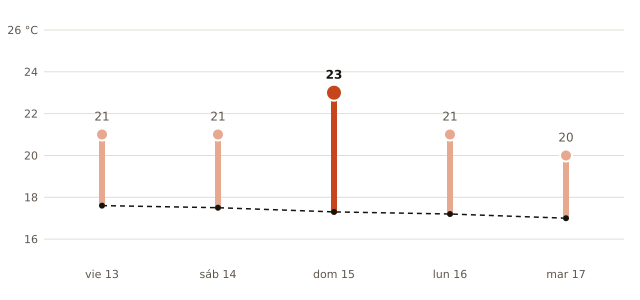

The file beside this chart, header and first rows:
fecha, máxima_prevista_C, máxima_normal_1991_2020_C
2026-11-13, 21, 17.6
2026-11-14, 21, 17.5
2026-11-15, 23, 17.3
2026-11-16, 21, 17.2
2026-11-17, 20, 17.0
